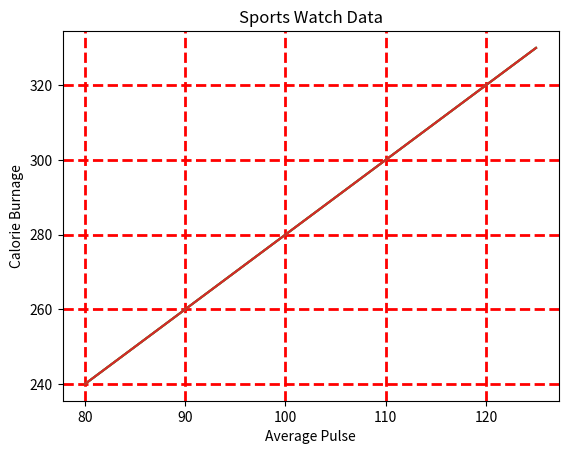

Source code (Python):
# Add Grid Lines to a Plot

# With PyPlot, you can use the grid() function to add grid lines to the plot
# Add grid lines to the plot

import numpy as np
import matplotlib.pyplot as plt

x = np.array([80, 85, 90, 95, 100, 105, 110, 115, 120, 125])
y = np.array([240, 250, 260, 270, 280, 290, 300, 310, 320, 330])

plt.title("Sports Watch Data")
plt.xlabel("Average Pulse")
plt.ylabel("Calorie Burnage")
plt.plot(x, y)
plt.grid()
plt.show()

# specify Which Grid Lines to Display
# You can use the axis parameter in the grid() function to specify which gird lines  to display.
# Legal values are: 'x','y' and both. Default value 'both'.
plt.plot(x, y)
plt.grid(axis='x')
plt.show()

plt.plot(x, y)
plt.grid(axis='y')
plt.show()

# Set Line Properties for the Grid
# You can also set the line properties of the grid, like this.
plt.plot(x,y)
plt.grid(color='red', linestyle='--', linewidth=2)
plt.show()
